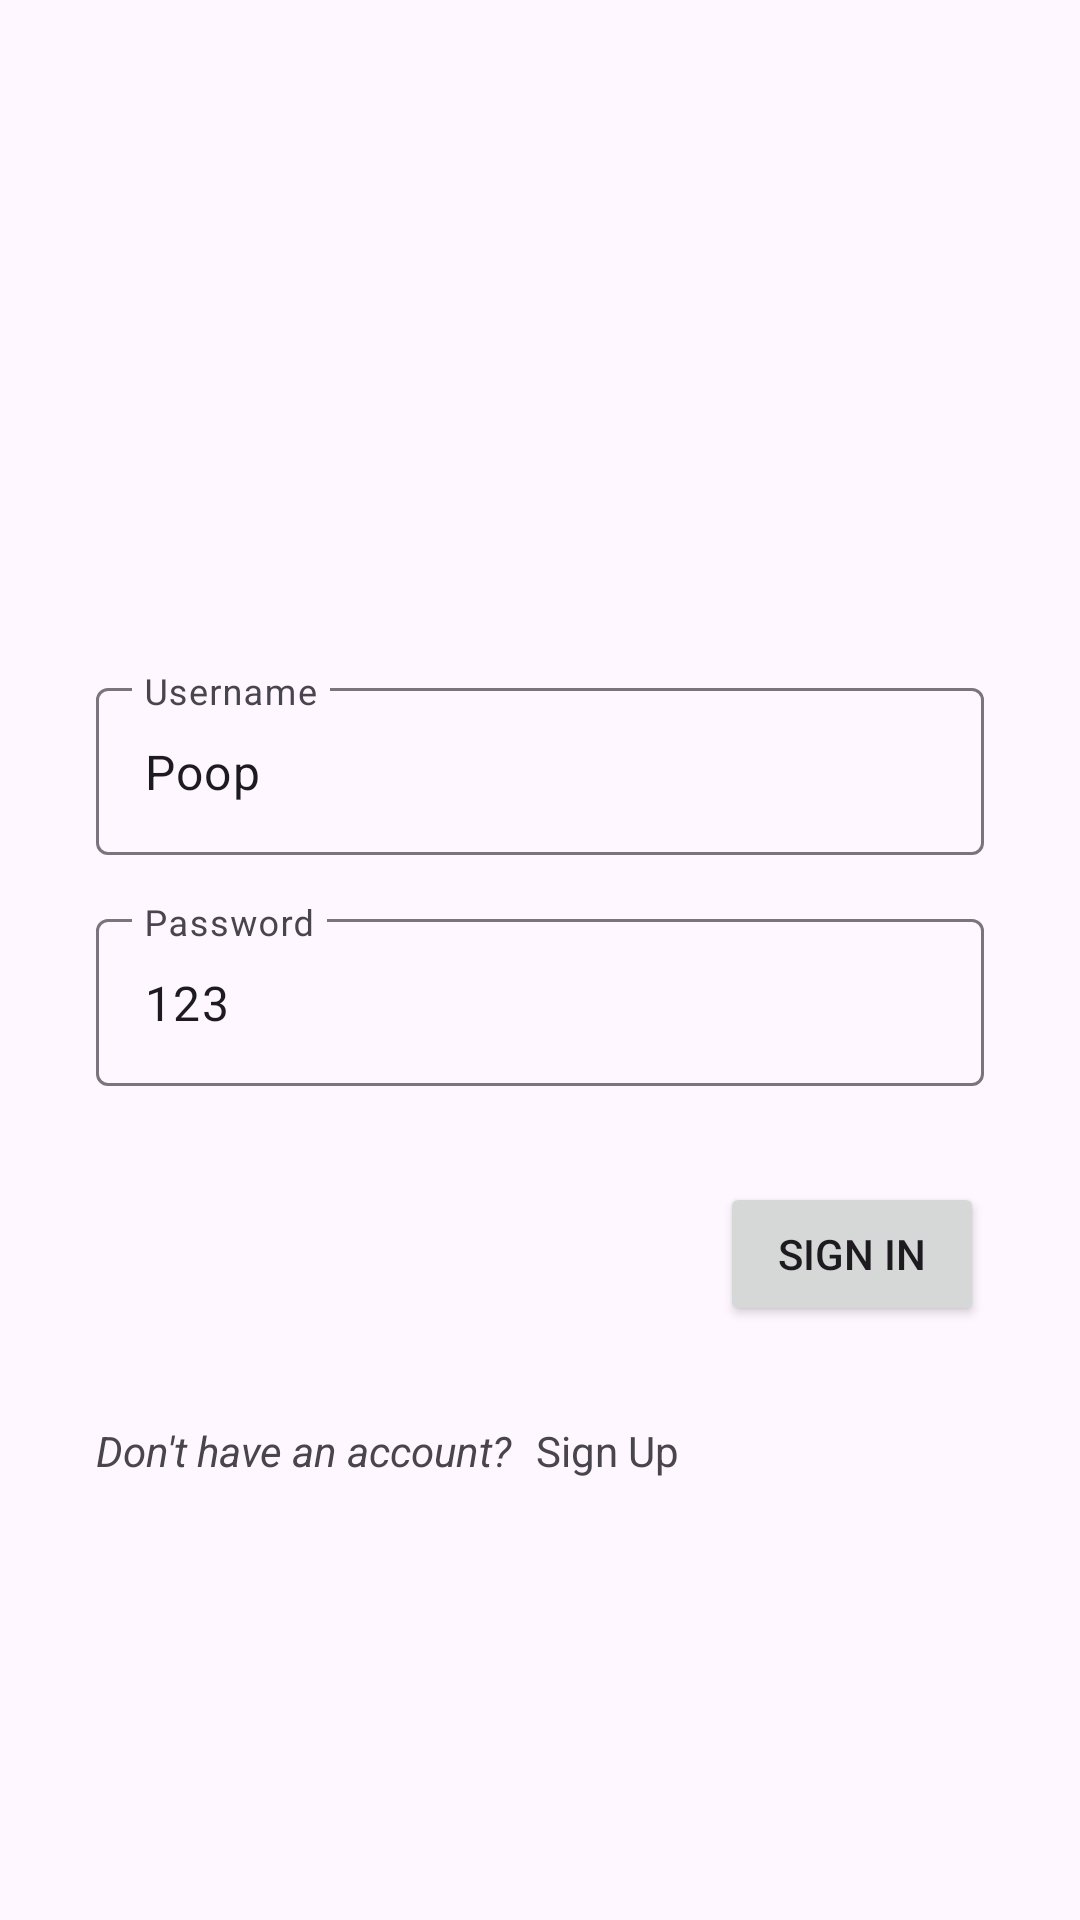

Android layout source for this screen:
<!-- AndroidManifest.xml: application theme Theme.Adv160421010UTS -->
<!-- res/layout/fragment_login.xml -->
<?xml version="1.0" encoding="utf-8"?>
<FrameLayout xmlns:android="http://schemas.android.com/apk/res/android"
    xmlns:app="http://schemas.android.com/apk/res-auto"
    xmlns:tools="http://schemas.android.com/tools"
    android:layout_width="match_parent"
    android:layout_height="match_parent"
    tools:context=".view.LoginFragment">

    <androidx.constraintlayout.widget.ConstraintLayout
        android:layout_width="match_parent"
        android:layout_height="match_parent">

        <com.google.android.material.textfield.TextInputLayout
            android:id="@+id/TextInputLayoutUsername"
            android:layout_width="0dp"
            android:layout_height="wrap_content"
            android:layout_marginStart="32dp"
            android:layout_marginTop="224dp"
            android:layout_marginEnd="32dp"
            android:hint="Username"
            app:expandedHintEnabled="true"
            app:hintEnabled="true"
            app:layout_constraintEnd_toEndOf="parent"
            app:layout_constraintStart_toStartOf="parent"
            app:layout_constraintTop_toTopOf="parent">

            <com.google.android.material.textfield.TextInputEditText
                android:id="@+id/txtUsername"
                android:layout_width="match_parent"
                android:layout_height="wrap_content"
                android:text="Poop" />
        </com.google.android.material.textfield.TextInputLayout>

        <com.google.android.material.textfield.TextInputLayout
            android:id="@+id/TextInputLayoutPassword"
            android:layout_width="0dp"
            android:layout_height="wrap_content"
            android:layout_marginStart="32dp"
            android:layout_marginTop="16dp"
            android:layout_marginEnd="32dp"
            android:hint="Password"
            app:expandedHintEnabled="true"
            app:layout_constraintEnd_toEndOf="parent"
            app:layout_constraintStart_toStartOf="parent"
            app:layout_constraintTop_toBottomOf="@+id/TextInputLayoutUsername">

            <com.google.android.material.textfield.TextInputEditText
                android:id="@+id/txtPassword"
                android:layout_width="match_parent"
                android:layout_height="wrap_content"
                android:text="123" />

        </com.google.android.material.textfield.TextInputLayout>

        <Button
            android:id="@+id/btnSignIn"
            android:layout_width="wrap_content"
            android:layout_height="wrap_content"
            android:layout_marginTop="32dp"
            android:layout_marginEnd="32dp"
            android:text="SIGN IN"
            app:layout_constraintEnd_toEndOf="parent"
            app:layout_constraintTop_toBottomOf="@+id/TextInputLayoutPassword" />

        <TextView
            android:id="@+id/textDontAcc"
            android:layout_width="wrap_content"
            android:layout_height="wrap_content"
            android:layout_marginStart="32dp"
            android:layout_marginTop="32dp"
            android:text="Don't have an account?"
            android:textStyle="italic"
            app:layout_constraintStart_toStartOf="parent"
            app:layout_constraintTop_toBottomOf="@+id/btnSignIn" />

        <TextView
            android:id="@+id/txtSignUp"
            android:layout_width="wrap_content"
            android:layout_height="wrap_content"
            android:layout_marginStart="8dp"
            android:layout_marginTop="32dp"
            android:text="Sign Up"
            app:layout_constraintStart_toEndOf="@+id/textDontAcc"
            app:layout_constraintTop_toBottomOf="@+id/btnSignIn" />
    </androidx.constraintlayout.widget.ConstraintLayout>

</FrameLayout>
<!-- resources referenced by this layout -->
<resources>
  <style name="Theme.Adv160421010UTS" parent="Theme.Material3.DayNight">
          
          <item name="colorPrimary">@color/purple_500</item>
          <item name="colorPrimaryVariant">@color/purple_700</item>
          <item name="colorOnPrimary">@color/white</item>
          
          <item name="colorSecondary">@color/teal_200</item>
          <item name="colorSecondaryVariant">@color/teal_700</item>
          <item name="colorOnSecondary">@color/black</item>
          
          <item name="android:statusBarColor">?attr/colorPrimaryVariant</item>
          
      </style>
  <!-- not gathered from this repository: default colours our renderer supplied (Android Studio template values) -->
  <color name="purple_500">#FF6200EE</color>
  <color name="purple_700">#FF3700B3</color>
  <color name="teal_200">#FF03DAC5</color>
  <color name="teal_700">#FF018786</color>
  <color name="black">#FF000000</color>
  <color name="white">#FFFFFFFF</color>
</resources>
